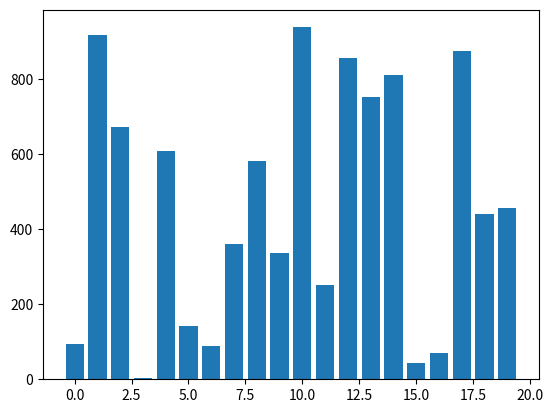
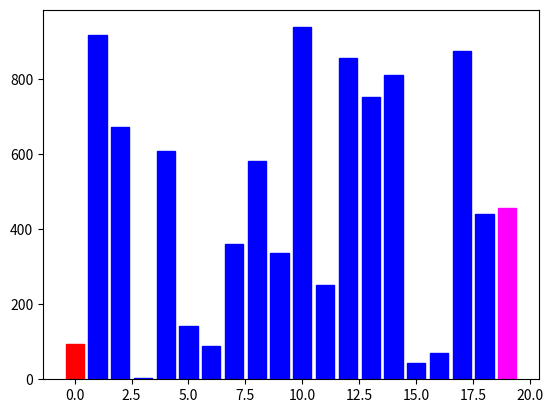
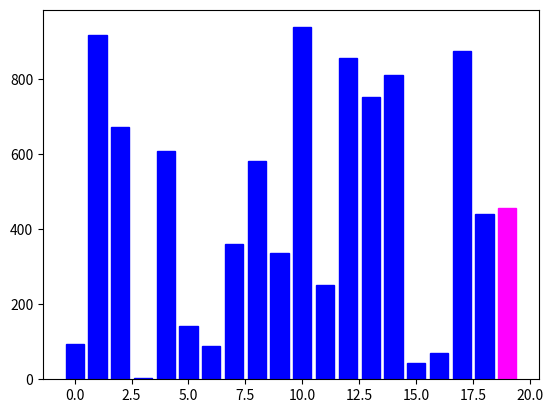
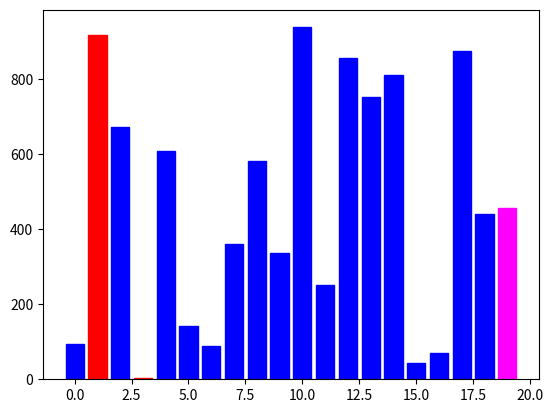
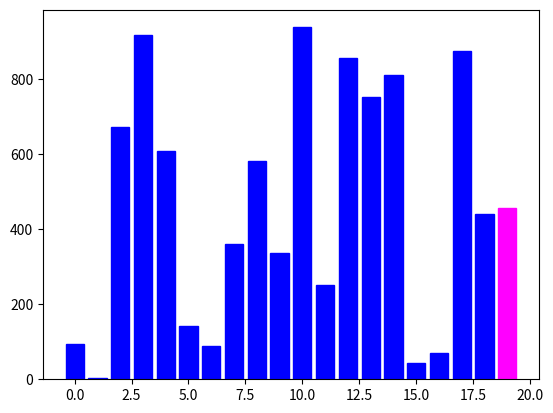
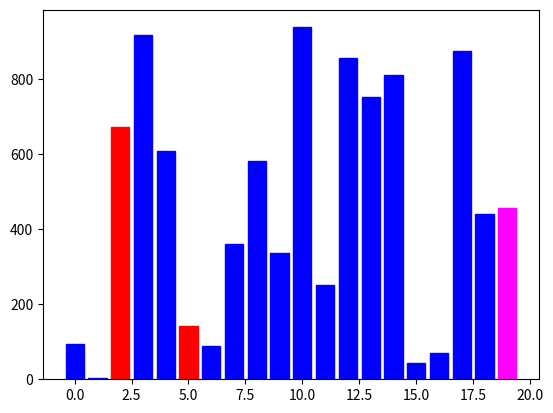
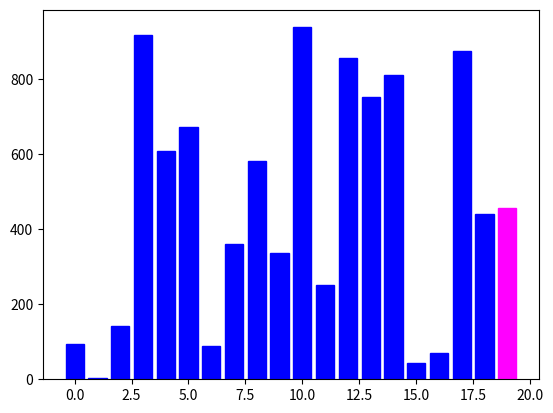
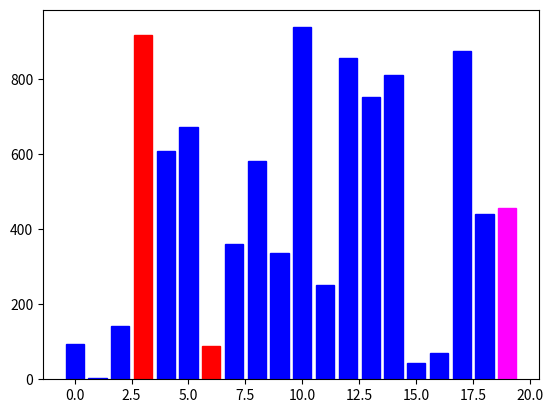
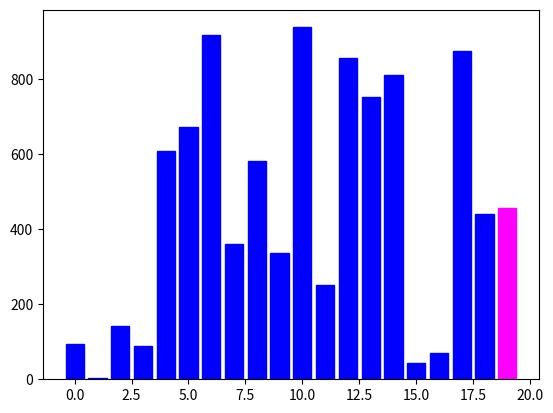
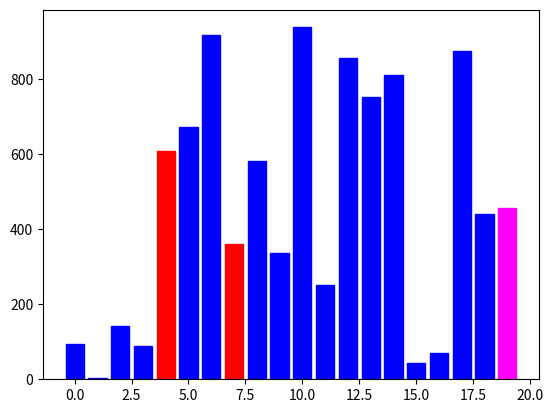
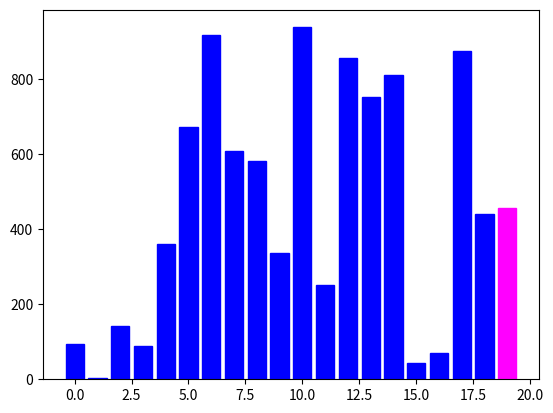
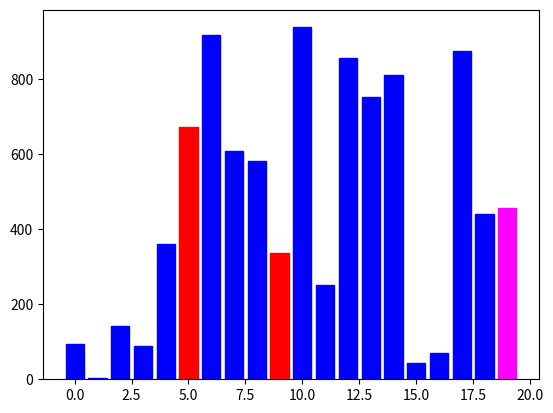
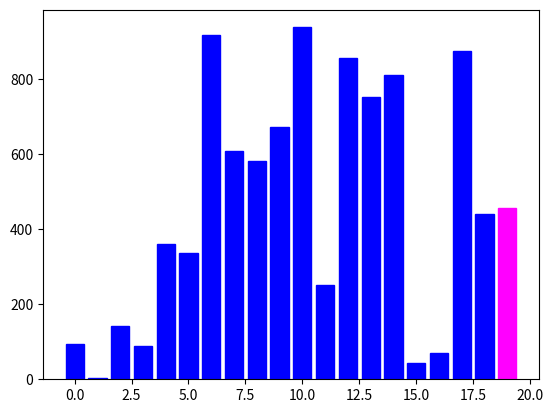
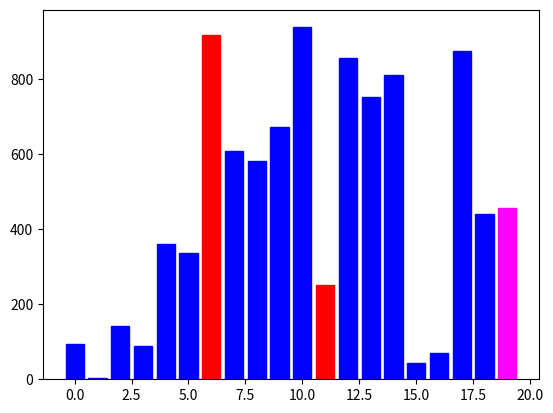
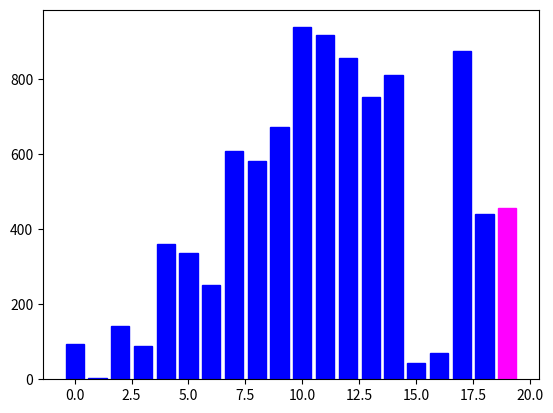
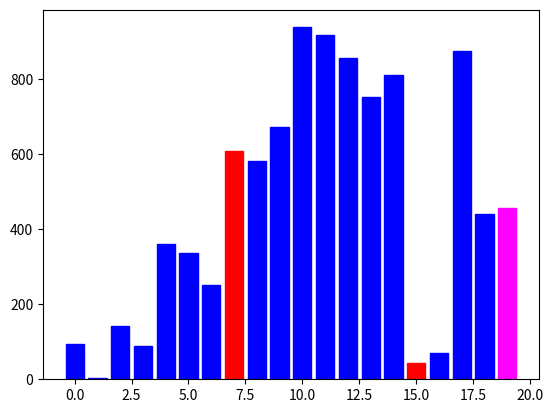

Python code for these plots, in order:
import matplotlib.pyplot as plt
import numpy as np
import random

class Empty(Exception):
    pass


class Stack:
    def __init__(self):
        self._data = []  # nowy pusty stos

    def __len__(self):
        return len(self._data)

    def is_empty(self):
        return len(self._data) == 0

    def push(self, e):
        self._data.append(e)

    def top(self):
        if self.is_empty():
            raise Empty('Stack is empty')
        return self._data[-1]

    def pop(self):
        if self.is_empty():
            raise Empty('Stack is empty')
        return self._data.pop()

    def __str__(self):
        return str(self._data)
#algorytm jak w zadaniu 6
#tworzymy randomową listę elementów
arr = [random.randint(0,1000) for i in range(20)]
print(arr)
stos = Stack()
start,stop = 0, len(arr)-1
stos.push(start)
stos.push(stop)
#inicjacja początkowego wyglądu listy
plt.bar(list(range(len(arr))), arr)
plt.pause(0.1)
plt.clf()

while not stos.is_empty():
    stop = stos.pop()
    start = stos.pop()
    piv = arr[stop]
    index = start
    for elem in range(start,stop):
        if arr[elem] <= piv:
            bars0 = plt.bar(list(range(len(arr))), arr)
            #przedzial ktory rozwazamy-niebieski
            for i in range(start,stop):
                bars0[i].set_color('b')
            #pivot-różowy
            bars0[stop].set_color('#ff00ff')
            #dwa zamieniane elementy-czerwony
            bars0[elem].set_color('r')
            bars0[index].set_color('r')
            plt.pause(0.1)
            plt.clf()
            arr[elem], arr[index]=arr[index],arr[elem]
            index += 1
            bars1 = plt.bar(list(range(len(arr))), arr)
            # przedzial ktory rozwazamy-niebieski
            for i in range(start,stop):
                bars1[i].set_color('b')
            # pivot-różowy
            bars1[stop].set_color('#ff00ff')
            plt.pause(0.1)
            plt.clf()
    bars2 = plt.bar(list(range(len(arr))), arr)
    #pivot-różowy
    bars2[stop].set_color('#ff00ff')
    plt.pause(0.1)
    plt.clf()
    arr[index],arr[stop]=arr[stop],arr[index]
    if index-1 > start:
        stos.push(start)
        stos.push(index-1)
    if index+1 < stop:
        stos.push(index+1)
        stos.push(stop)
#wygląd listy w ostateczności
plt.bar(list(range(len(arr))),arr)
plt.pause(0.1)
plt.clf()
print(arr)
plt.show()
